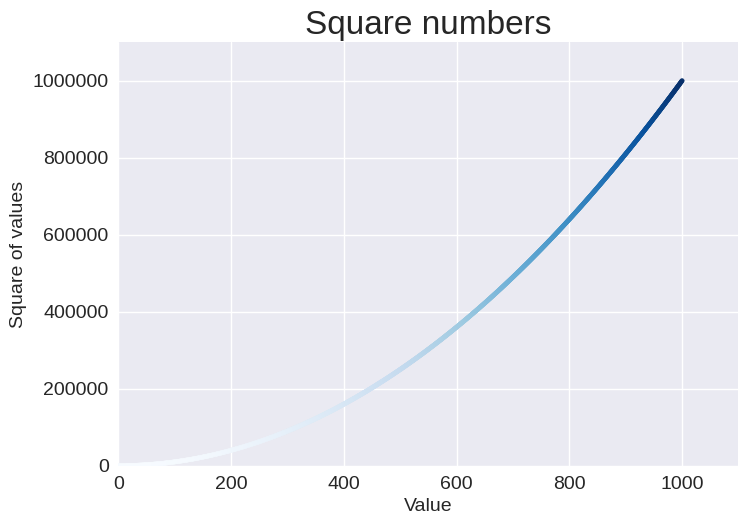

Here is the Python script that generated this plot:
import matplotlib.pyplot as plt

x_values = range(1, 1001)
y_values = [x**2 for x in x_values]

plt.style.use('seaborn-v0_8')
fig, ax = plt.subplots()
ax.scatter(x_values, y_values, c=y_values, cmap=plt.cm.Blues, s=10)

# set chart title and label axes.
ax.set_title("Square numbers", fontsize= 24)
ax.set_xlabel("Value", fontsize=14)
ax.set_ylabel("Square of values", fontsize=14)

# Set the size of tick labels.
ax.tick_params(labelsize=14)

# set the range for each axis.
ax.axis([0, 1100, 0, 1_100_000])
ax.ticklabel_format(style='plain')

plt.show()